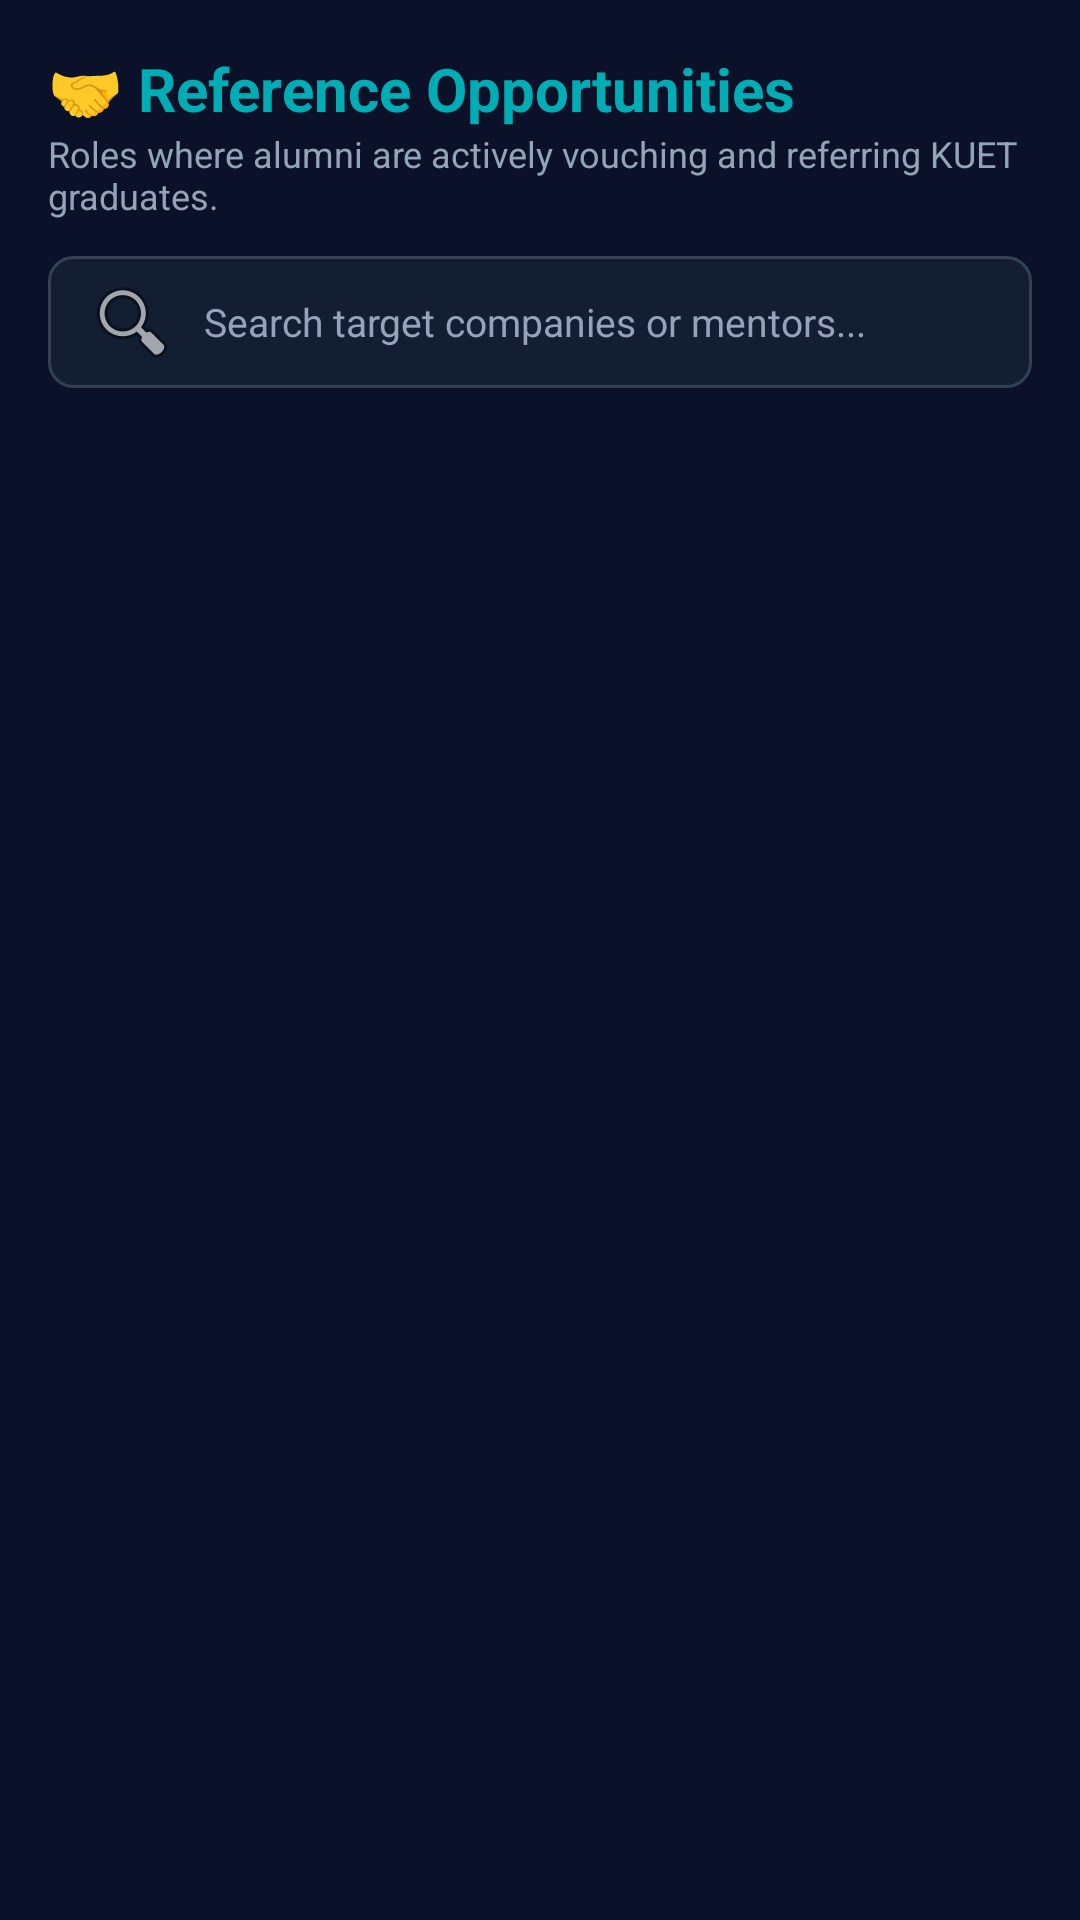

This screen was rendered from an Android layout file. Write that file and the resources it references.
<!-- AndroidManifest.xml: application theme Theme.WizardsOfTeligati -->
<!-- res/layout/fragment_student_reference_opportunities.xml -->
<?xml version="1.0" encoding="utf-8"?>
<LinearLayout xmlns:android="http://schemas.android.com/apk/res/android"
    android:layout_width="match_parent"
    android:layout_height="match_parent"
    android:background="@color/deep_navy"
    android:orientation="vertical"
    android:padding="16dp">

    <TextView
        android:layout_width="wrap_content"
        android:layout_height="wrap_content"
        android:text="🤝 Reference Opportunities"
        android:textColor="@color/mystic_cyan"
        android:textSize="20sp"
        android:textStyle="bold" />

    <TextView
        android:layout_width="wrap_content"
        android:layout_height="wrap_content"
        android:text="Roles where alumni are actively vouching and referring KUET graduates."
        android:textColor="@color/text_secondary"
        android:textSize="12sp" />

    
    <EditText
        android:id="@+id/etSearchReferences"
        android:layout_width="match_parent"
        android:layout_height="44dp"
        android:layout_marginTop="12dp"
        android:background="@drawable/bg_cyber_input"
        android:drawableStart="@android:drawable/ic_menu_search"
        android:drawablePadding="8dp"
        android:hint="Search target companies or mentors..."
        android:inputType="text"
        android:paddingHorizontal="12dp"
        android:textColor="@color/white"
        android:textColorHint="@color/text_secondary"
        android:textSize="13sp" />

    <TextView
        android:id="@+id/tvEmptyReferences"
        android:layout_width="match_parent"
        android:layout_height="wrap_content"
        android:layout_marginTop="32dp"
        android:gravity="center"
        android:text="No reference opportunities match your search."
        android:textColor="@color/text_secondary"
        android:textSize="14sp"
        android:visibility="gone" />

    <androidx.recyclerview.widget.RecyclerView
        android:id="@+id/rvReferenceJobs"
        android:layout_width="match_parent"
        android:layout_height="0dp"
        android:layout_marginTop="10dp"
        android:layout_weight="1" />

</LinearLayout>
<!-- resources referenced by this layout -->
<resources>
  <color name="deep_navy">#0A1128</color>
  <color name="mystic_cyan">#00ADB5</color>
  <color name="text_secondary">#94A3B8</color>
  <color name="white">#FFFFFF</color>
  <!-- drawable bg_cyber_input (drawable) -->
  <?xml version="1.0" encoding="utf-8"?>
  <shape xmlns:android="http://schemas.android.com/apk/res/android"
      android:shape="rectangle">
      <solid android:color="@color/card_dark" />
      <stroke
          android:width="1dp"
          android:color="#334155" />
      <corners android:radius="8dp" />
  </shape>
  <style name="Theme.WizardsOfTeligati" parent="Theme.Material3.DayNight.NoActionBar">
          <item name="colorPrimary">@color/mystic_cyan</item>
          <item name="colorSecondary">@color/accent_purple</item>
          <item name="android:windowBackground">@color/deep_navy</item>
          <item name="colorSurface">@color/card_dark</item>
          <item name="colorOnSurface">@color/text_primary</item>
          <item name="colorOnPrimary">@color/deep_navy</item>
      </style>
  <color name="card_dark">#141E33</color>
  <color name="accent_purple">#6C63FF</color>
  <color name="text_primary">#F1F5F9</color>
</resources>
